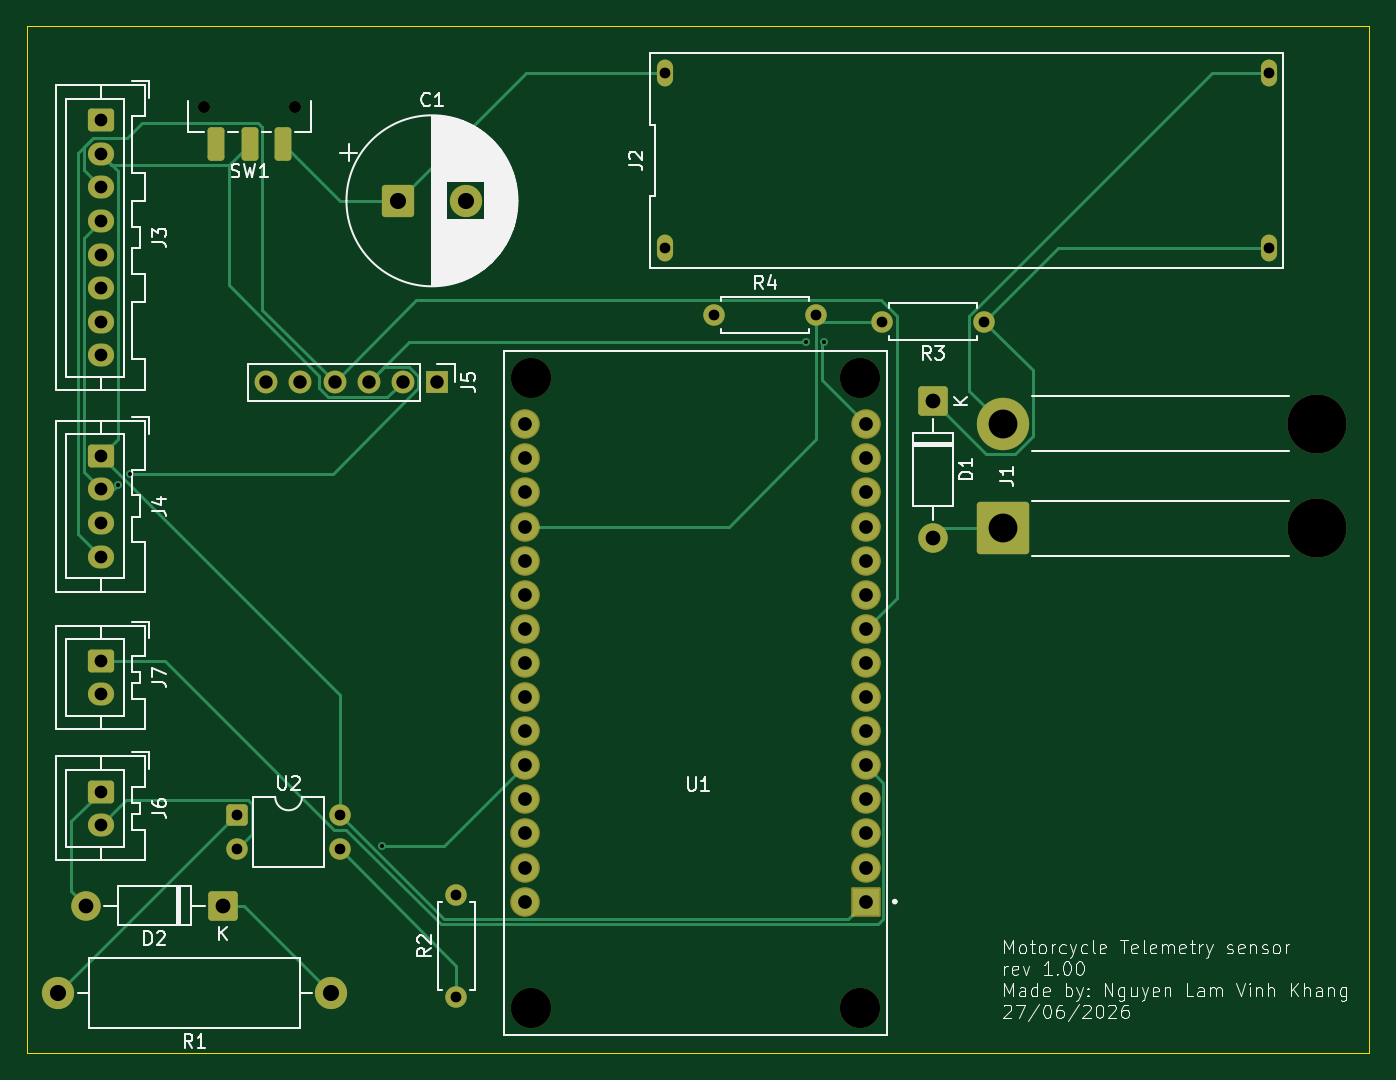
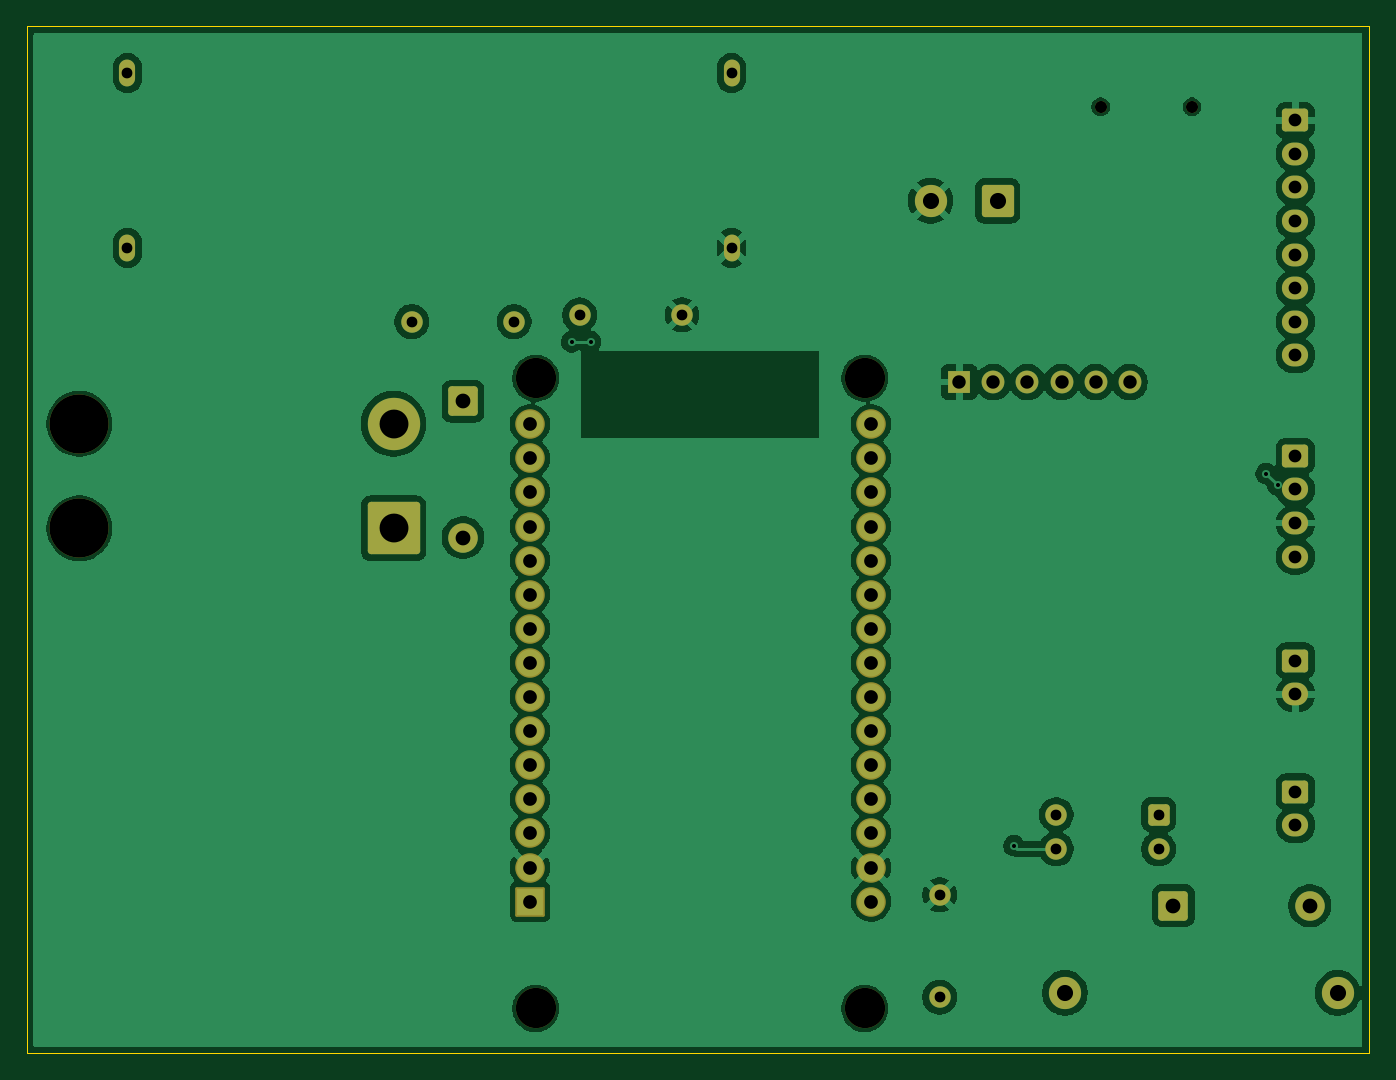
Circuit board: 11 layer files. Board 100.0 x 76.5 mm.
- bottom_copper: Control Unit-B_Cu.gbr (130449 bytes)
- bottom_mask: Control Unit-B_Mask.gbr (4589 bytes)
- paste: Control Unit-B_Paste.gbr (457 bytes)
- bottom_silk: Control Unit-B_Silkscreen.gbr (458 bytes)
- outline: Control Unit-Edge_Cuts.gbr (611 bytes)
- top_copper: Control Unit-F_Cu.gbr (13857 bytes)
- top_mask: Control Unit-F_Mask.gbr (4774 bytes)
- paste: Control Unit-F_Paste.gbr (1205 bytes)
- top_silk: Control Unit-F_Silkscreen.gbr (69853 bytes)
- drill: Control Unit-NPTH.drl (578 bytes)
- drill: Control Unit-PTH.drl (1909 bytes)

=== bottom_copper: Control Unit-B_Cu.gbr (130449 bytes, source omitted) ===
=== bottom_mask: Control Unit-B_Mask.gbr ===
%TF.GenerationSoftware,KiCad,Pcbnew,10.0.4*%
%TF.CreationDate,2026-06-27T18:38:54+07:00*%
%TF.ProjectId,Control Unit,436f6e74-726f-46c2-9055-6e69742e6b69,rev?*%
%TF.SameCoordinates,Original*%
%TF.FileFunction,Soldermask,Bot*%
%TF.FilePolarity,Negative*%
%FSLAX46Y46*%
G04 Gerber Fmt 4.6, Leading zero omitted, Abs format (unit mm)*
G04 Created by KiCad (PCBNEW 10.0.4) date 2026-06-27 18:38:54*
%MOMM*%
%LPD*%
G01*
G04 APERTURE LIST*
G04 Aperture macros list*
%AMRoundRect*
0 Rectangle with rounded corners*
0 $1 Rounding radius*
0 $2 $3 $4 $5 $6 $7 $8 $9 X,Y pos of 4 corners*
0 Add a 4 corners polygon primitive as box body*
4,1,4,$2,$3,$4,$5,$6,$7,$8,$9,$2,$3,0*
0 Add four circle primitives for the rounded corners*
1,1,$1+$1,$2,$3*
1,1,$1+$1,$4,$5*
1,1,$1+$1,$6,$7*
1,1,$1+$1,$8,$9*
0 Add four rect primitives between the rounded corners*
20,1,$1+$1,$2,$3,$4,$5,0*
20,1,$1+$1,$4,$5,$6,$7,0*
20,1,$1+$1,$6,$7,$8,$9,0*
20,1,$1+$1,$8,$9,$2,$3,0*%
G04 Aperture macros list end*
%ADD10C,2.200000*%
%ADD11RoundRect,0.249999X-0.850001X0.850001X-0.850001X-0.850001X0.850001X-0.850001X0.850001X0.850001X0*%
%ADD12O,1.200000X2.000000*%
%ADD13C,2.400000*%
%ADD14RoundRect,0.250001X-0.949999X-0.949999X0.949999X-0.949999X0.949999X0.949999X-0.949999X0.949999X0*%
%ADD15C,1.600000*%
%ADD16RoundRect,0.249999X0.850001X0.850001X-0.850001X0.850001X-0.850001X-0.850001X0.850001X-0.850001X0*%
%ADD17RoundRect,0.250000X-0.725000X0.600000X-0.725000X-0.600000X0.725000X-0.600000X0.725000X0.600000X0*%
%ADD18O,1.950000X1.700000*%
%ADD19C,3.000000*%
%ADD20RoundRect,0.102000X1.000000X1.000000X-1.000000X1.000000X-1.000000X-1.000000X1.000000X-1.000000X0*%
%ADD21C,2.204000*%
%ADD22C,4.400000*%
%ADD23RoundRect,0.250002X1.699998X-1.699998X1.699998X1.699998X-1.699998X1.699998X-1.699998X-1.699998X0*%
%ADD24C,3.900000*%
%ADD25RoundRect,0.250000X-0.550000X-0.550000X0.550000X-0.550000X0.550000X0.550000X-0.550000X0.550000X0*%
%ADD26R,1.700000X1.700000*%
%ADD27C,1.700000*%
%ADD28C,0.900000*%
G04 APERTURE END LIST*
D10*
%TO.C,D1*%
X160000000Y-117580000D03*
D11*
X160000000Y-107420000D03*
%TD*%
D12*
%TO.C,J2*%
X185000000Y-96000000D03*
X185000000Y-83000000D03*
X140000000Y-83000000D03*
X140000000Y-96000000D03*
%TD*%
D13*
%TO.C,R1*%
X115160000Y-151500000D03*
X94840000Y-151500000D03*
%TD*%
D14*
%TO.C,C1*%
X120176041Y-92500000D03*
D13*
X125176041Y-92500000D03*
%TD*%
D15*
%TO.C,R3*%
X163810000Y-101500000D03*
X156190000Y-101500000D03*
%TD*%
D16*
%TO.C,D2*%
X107080000Y-145000000D03*
D10*
X96920000Y-145000000D03*
%TD*%
D15*
%TO.C,R4*%
X143690000Y-101000000D03*
X151310000Y-101000000D03*
%TD*%
D17*
%TO.C,J3*%
X98000000Y-86500000D03*
D18*
X98000000Y-89000000D03*
X98000000Y-91500000D03*
X98000000Y-94000000D03*
X98000000Y-96500000D03*
X98000000Y-99000000D03*
X98000000Y-101500000D03*
X98000000Y-104000000D03*
%TD*%
D19*
%TO.C,U1*%
X154580000Y-152660000D03*
X154580000Y-105710000D03*
X130070000Y-152660000D03*
X130070000Y-105710000D03*
D20*
X155000000Y-144700000D03*
D21*
X155000000Y-142160000D03*
X155000000Y-139620000D03*
X155000000Y-137080000D03*
X155000000Y-134540000D03*
X155000000Y-132000000D03*
X155000000Y-129460000D03*
X155000000Y-126920000D03*
X155000000Y-124380000D03*
X155000000Y-121840000D03*
X155000000Y-119300000D03*
X155000000Y-116760000D03*
X155000000Y-114220000D03*
X155000000Y-111680000D03*
X155000000Y-109140000D03*
X129600000Y-109140000D03*
X129600000Y-111680000D03*
X129600000Y-114220000D03*
X129600000Y-116760000D03*
X129600000Y-119300000D03*
X129600000Y-121840000D03*
X129600000Y-124380000D03*
X129600000Y-126920000D03*
X129600000Y-129460000D03*
X129600000Y-132000000D03*
X129600000Y-134540000D03*
X129600000Y-137080000D03*
X129600000Y-139620000D03*
X129600000Y-142160000D03*
X129600000Y-144700000D03*
%TD*%
D15*
%TO.C,R2*%
X124500000Y-151810000D03*
X124500000Y-144190000D03*
%TD*%
D22*
%TO.C,J1*%
X188575000Y-116900000D03*
X188575000Y-109100000D03*
D23*
X165175000Y-116900000D03*
D24*
X165175000Y-109100000D03*
%TD*%
D17*
%TO.C,J4*%
X98000000Y-111500000D03*
D18*
X98000000Y-114000000D03*
X98000000Y-116500000D03*
X98000000Y-119000000D03*
%TD*%
D25*
%TO.C,U2*%
X108190000Y-138230000D03*
D15*
X108190000Y-140770000D03*
X115810000Y-140770000D03*
X115810000Y-138230000D03*
%TD*%
D17*
%TO.C,J6*%
X98000000Y-136500000D03*
D18*
X98000000Y-139000000D03*
%TD*%
D26*
%TO.C,J5*%
X123040000Y-106000000D03*
D27*
X120500000Y-106000000D03*
X117960000Y-106000000D03*
X115420000Y-106000000D03*
X112880000Y-106000000D03*
X110340000Y-106000000D03*
%TD*%
D17*
%TO.C,J7*%
X98000000Y-126750000D03*
D18*
X98000000Y-129250000D03*
%TD*%
D28*
%TO.C,SW1*%
X112500000Y-85500000D03*
X105700000Y-85500000D03*
%TD*%
M02*

=== paste: Control Unit-B_Paste.gbr ===
%TF.GenerationSoftware,KiCad,Pcbnew,10.0.4*%
%TF.CreationDate,2026-06-27T18:38:54+07:00*%
%TF.ProjectId,Control Unit,436f6e74-726f-46c2-9055-6e69742e6b69,rev?*%
%TF.SameCoordinates,Original*%
%TF.FileFunction,Paste,Bot*%
%TF.FilePolarity,Positive*%
%FSLAX46Y46*%
G04 Gerber Fmt 4.6, Leading zero omitted, Abs format (unit mm)*
G04 Created by KiCad (PCBNEW 10.0.4) date 2026-06-27 18:38:54*
%MOMM*%
%LPD*%
G01*
G04 APERTURE LIST*
G04 APERTURE END LIST*
M02*

=== bottom_silk: Control Unit-B_Silkscreen.gbr ===
%TF.GenerationSoftware,KiCad,Pcbnew,10.0.4*%
%TF.CreationDate,2026-06-27T18:38:54+07:00*%
%TF.ProjectId,Control Unit,436f6e74-726f-46c2-9055-6e69742e6b69,rev?*%
%TF.SameCoordinates,Original*%
%TF.FileFunction,Legend,Bot*%
%TF.FilePolarity,Positive*%
%FSLAX46Y46*%
G04 Gerber Fmt 4.6, Leading zero omitted, Abs format (unit mm)*
G04 Created by KiCad (PCBNEW 10.0.4) date 2026-06-27 18:38:54*
%MOMM*%
%LPD*%
G01*
G04 APERTURE LIST*
G04 APERTURE END LIST*
M02*

=== outline: Control Unit-Edge_Cuts.gbr ===
%TF.GenerationSoftware,KiCad,Pcbnew,10.0.4*%
%TF.CreationDate,2026-06-27T18:38:54+07:00*%
%TF.ProjectId,Control Unit,436f6e74-726f-46c2-9055-6e69742e6b69,rev?*%
%TF.SameCoordinates,Original*%
%TF.FileFunction,Profile,NP*%
%FSLAX46Y46*%
G04 Gerber Fmt 4.6, Leading zero omitted, Abs format (unit mm)*
G04 Created by KiCad (PCBNEW 10.0.4) date 2026-06-27 18:38:54*
%MOMM*%
%LPD*%
G01*
G04 APERTURE LIST*
%TA.AperFunction,Profile*%
%ADD10C,0.050000*%
%TD*%
G04 APERTURE END LIST*
D10*
X92500000Y-79500000D02*
X192500000Y-79500000D01*
X192500000Y-156000000D01*
X92500000Y-156000000D01*
X92500000Y-79500000D01*
M02*

=== top_copper: Control Unit-F_Cu.gbr (13857 bytes, source omitted) ===
=== top_mask: Control Unit-F_Mask.gbr ===
%TF.GenerationSoftware,KiCad,Pcbnew,10.0.4*%
%TF.CreationDate,2026-06-27T18:38:54+07:00*%
%TF.ProjectId,Control Unit,436f6e74-726f-46c2-9055-6e69742e6b69,rev?*%
%TF.SameCoordinates,Original*%
%TF.FileFunction,Soldermask,Top*%
%TF.FilePolarity,Negative*%
%FSLAX46Y46*%
G04 Gerber Fmt 4.6, Leading zero omitted, Abs format (unit mm)*
G04 Created by KiCad (PCBNEW 10.0.4) date 2026-06-27 18:38:54*
%MOMM*%
%LPD*%
G01*
G04 APERTURE LIST*
G04 Aperture macros list*
%AMRoundRect*
0 Rectangle with rounded corners*
0 $1 Rounding radius*
0 $2 $3 $4 $5 $6 $7 $8 $9 X,Y pos of 4 corners*
0 Add a 4 corners polygon primitive as box body*
4,1,4,$2,$3,$4,$5,$6,$7,$8,$9,$2,$3,0*
0 Add four circle primitives for the rounded corners*
1,1,$1+$1,$2,$3*
1,1,$1+$1,$4,$5*
1,1,$1+$1,$6,$7*
1,1,$1+$1,$8,$9*
0 Add four rect primitives between the rounded corners*
20,1,$1+$1,$2,$3,$4,$5,0*
20,1,$1+$1,$4,$5,$6,$7,0*
20,1,$1+$1,$6,$7,$8,$9,0*
20,1,$1+$1,$8,$9,$2,$3,0*%
G04 Aperture macros list end*
%ADD10C,2.200000*%
%ADD11RoundRect,0.249999X-0.850001X0.850001X-0.850001X-0.850001X0.850001X-0.850001X0.850001X0.850001X0*%
%ADD12O,1.200000X2.000000*%
%ADD13C,2.400000*%
%ADD14RoundRect,0.250001X-0.949999X-0.949999X0.949999X-0.949999X0.949999X0.949999X-0.949999X0.949999X0*%
%ADD15C,1.600000*%
%ADD16RoundRect,0.249999X0.850001X0.850001X-0.850001X0.850001X-0.850001X-0.850001X0.850001X-0.850001X0*%
%ADD17RoundRect,0.250000X-0.725000X0.600000X-0.725000X-0.600000X0.725000X-0.600000X0.725000X0.600000X0*%
%ADD18O,1.950000X1.700000*%
%ADD19C,3.000000*%
%ADD20RoundRect,0.102000X1.000000X1.000000X-1.000000X1.000000X-1.000000X-1.000000X1.000000X-1.000000X0*%
%ADD21C,2.204000*%
%ADD22C,4.400000*%
%ADD23RoundRect,0.250002X1.699998X-1.699998X1.699998X1.699998X-1.699998X1.699998X-1.699998X-1.699998X0*%
%ADD24C,3.900000*%
%ADD25RoundRect,0.250000X-0.550000X-0.550000X0.550000X-0.550000X0.550000X0.550000X-0.550000X0.550000X0*%
%ADD26R,1.700000X1.700000*%
%ADD27C,1.700000*%
%ADD28C,0.900000*%
%ADD29RoundRect,0.250000X0.375000X1.000000X-0.375000X1.000000X-0.375000X-1.000000X0.375000X-1.000000X0*%
G04 APERTURE END LIST*
D10*
%TO.C,D1*%
X160000000Y-117580000D03*
D11*
X160000000Y-107420000D03*
%TD*%
D12*
%TO.C,J2*%
X185000000Y-96000000D03*
X185000000Y-83000000D03*
X140000000Y-83000000D03*
X140000000Y-96000000D03*
%TD*%
D13*
%TO.C,R1*%
X115160000Y-151500000D03*
X94840000Y-151500000D03*
%TD*%
D14*
%TO.C,C1*%
X120176041Y-92500000D03*
D13*
X125176041Y-92500000D03*
%TD*%
D15*
%TO.C,R3*%
X163810000Y-101500000D03*
X156190000Y-101500000D03*
%TD*%
D16*
%TO.C,D2*%
X107080000Y-145000000D03*
D10*
X96920000Y-145000000D03*
%TD*%
D15*
%TO.C,R4*%
X143690000Y-101000000D03*
X151310000Y-101000000D03*
%TD*%
D17*
%TO.C,J3*%
X98000000Y-86500000D03*
D18*
X98000000Y-89000000D03*
X98000000Y-91500000D03*
X98000000Y-94000000D03*
X98000000Y-96500000D03*
X98000000Y-99000000D03*
X98000000Y-101500000D03*
X98000000Y-104000000D03*
%TD*%
D19*
%TO.C,U1*%
X154580000Y-152660000D03*
X154580000Y-105710000D03*
X130070000Y-152660000D03*
X130070000Y-105710000D03*
D20*
X155000000Y-144700000D03*
D21*
X155000000Y-142160000D03*
X155000000Y-139620000D03*
X155000000Y-137080000D03*
X155000000Y-134540000D03*
X155000000Y-132000000D03*
X155000000Y-129460000D03*
X155000000Y-126920000D03*
X155000000Y-124380000D03*
X155000000Y-121840000D03*
X155000000Y-119300000D03*
X155000000Y-116760000D03*
X155000000Y-114220000D03*
X155000000Y-111680000D03*
X155000000Y-109140000D03*
X129600000Y-109140000D03*
X129600000Y-111680000D03*
X129600000Y-114220000D03*
X129600000Y-116760000D03*
X129600000Y-119300000D03*
X129600000Y-121840000D03*
X129600000Y-124380000D03*
X129600000Y-126920000D03*
X129600000Y-129460000D03*
X129600000Y-132000000D03*
X129600000Y-134540000D03*
X129600000Y-137080000D03*
X129600000Y-139620000D03*
X129600000Y-142160000D03*
X129600000Y-144700000D03*
%TD*%
D15*
%TO.C,R2*%
X124500000Y-151810000D03*
X124500000Y-144190000D03*
%TD*%
D22*
%TO.C,J1*%
X188575000Y-116900000D03*
X188575000Y-109100000D03*
D23*
X165175000Y-116900000D03*
D24*
X165175000Y-109100000D03*
%TD*%
D17*
%TO.C,J4*%
X98000000Y-111500000D03*
D18*
X98000000Y-114000000D03*
X98000000Y-116500000D03*
X98000000Y-119000000D03*
%TD*%
D25*
%TO.C,U2*%
X108190000Y-138230000D03*
D15*
X108190000Y-140770000D03*
X115810000Y-140770000D03*
X115810000Y-138230000D03*
%TD*%
D17*
%TO.C,J6*%
X98000000Y-136500000D03*
D18*
X98000000Y-139000000D03*
%TD*%
D26*
%TO.C,J5*%
X123040000Y-106000000D03*
D27*
X120500000Y-106000000D03*
X117960000Y-106000000D03*
X115420000Y-106000000D03*
X112880000Y-106000000D03*
X110340000Y-106000000D03*
%TD*%
D17*
%TO.C,J7*%
X98000000Y-126750000D03*
D18*
X98000000Y-129250000D03*
%TD*%
D28*
%TO.C,SW1*%
X112500000Y-85500000D03*
X105700000Y-85500000D03*
D29*
X111600000Y-88250000D03*
X109100000Y-88250000D03*
X106600000Y-88250000D03*
%TD*%
M02*

=== paste: Control Unit-F_Paste.gbr (1205 bytes, source withheld) ===
=== top_silk: Control Unit-F_Silkscreen.gbr (69853 bytes, source omitted) ===
=== drill: Control Unit-NPTH.drl ===
M48
; DRILL file KiCad 10.0.4 date 2026-06-27T20:48:15
; FORMAT={-:-/ absolute / metric / decimal}
; #@! TF.CreationDate,2026-06-27T20:48:15+07:00
; #@! TF.GenerationSoftware,Kicad,Pcbnew,10.0.4
; #@! TF.FileFunction,NonPlated,1,2,NPTH
FMAT,2
METRIC
; #@! TA.AperFunction,NonPlated,NPTH,ComponentDrill
T1C0.900
; #@! TA.AperFunction,NonPlated,NPTH,ComponentDrill
T2C3.000
; #@! TA.AperFunction,NonPlated,NPTH,ComponentDrill
T3C4.400
%
G90
G05
T1
X105.7Y-85.5
X112.5Y-85.5
T2
X130.07Y-105.71
X130.07Y-152.66
X154.58Y-105.71
X154.58Y-152.66
T3
X188.575Y-109.1
X188.575Y-116.9
M30

=== drill: Control Unit-PTH.drl ===
M48
; DRILL file KiCad 10.0.4 date 2026-06-27T20:48:15
; FORMAT={-:-/ absolute / metric / decimal}
; #@! TF.CreationDate,2026-06-27T20:48:15+07:00
; #@! TF.GenerationSoftware,Kicad,Pcbnew,10.0.4
; #@! TF.FileFunction,Plated,1,2,PTH
FMAT,2
METRIC
; #@! TA.AperFunction,Plated,PTH,ViaDrill
T1C0.300
; #@! TA.AperFunction,Plated,PTH,ComponentDrill
T2C0.800
; #@! TA.AperFunction,Plated,PTH,ComponentDrill
T3C0.950
; #@! TA.AperFunction,Plated,PTH,ComponentDrill
T4C1.000
; #@! TA.AperFunction,Plated,PTH,ComponentDrill
T5C1.020
; #@! TA.AperFunction,Plated,PTH,ComponentDrill
T6C1.100
; #@! TA.AperFunction,Plated,PTH,ComponentDrill
T7C1.200
; #@! TA.AperFunction,Plated,PTH,ComponentDrill
T8C2.150
%
G90
G05
T1
X99.326Y-113.674
X100.174Y-112.826
X118.964Y-140.536
X150.5Y-103.0
X151.91Y-103.0
T2
X108.19Y-138.23
X108.19Y-140.77
X115.81Y-138.23
X115.81Y-140.77
X124.5Y-144.19
X124.5Y-151.81
X140.0Y-83.0
X140.0Y-96.0
X143.69Y-101.0
X151.31Y-101.0
X156.19Y-101.5
X163.81Y-101.5
X185.0Y-83.0
X185.0Y-96.0
T3
X98.0Y-86.5
X98.0Y-89.0
X98.0Y-91.5
X98.0Y-94.0
X98.0Y-96.5
X98.0Y-99.0
X98.0Y-101.5
X98.0Y-104.0
X98.0Y-111.5
X98.0Y-114.0
X98.0Y-116.5
X98.0Y-119.0
X98.0Y-126.75
X98.0Y-129.25
X98.0Y-136.5
X98.0Y-139.0
T4
X110.34Y-106.0
X112.88Y-106.0
X115.42Y-106.0
X117.96Y-106.0
X120.5Y-106.0
X123.04Y-106.0
T5
X129.6Y-109.14
X129.6Y-111.68
X129.6Y-114.22
X129.6Y-116.76
X129.6Y-119.3
X129.6Y-121.84
X129.6Y-124.38
X129.6Y-126.92
X129.6Y-129.46
X129.6Y-132.0
X129.6Y-134.54
X129.6Y-137.08
X129.6Y-139.62
X129.6Y-142.16
X129.6Y-144.7
X155.0Y-109.14
X155.0Y-111.68
X155.0Y-114.22
X155.0Y-116.76
X155.0Y-119.3
X155.0Y-121.84
X155.0Y-124.38
X155.0Y-126.92
X155.0Y-129.46
X155.0Y-132.0
X155.0Y-134.54
X155.0Y-137.08
X155.0Y-139.62
X155.0Y-142.16
X155.0Y-144.7
T6
X96.92Y-145.0
X107.08Y-145.0
X160.0Y-107.42
X160.0Y-117.58
T7
X94.84Y-151.5
X115.16Y-151.5
X120.176Y-92.5
X125.176Y-92.5
T8
X165.175Y-109.1
X165.175Y-116.9
M30
